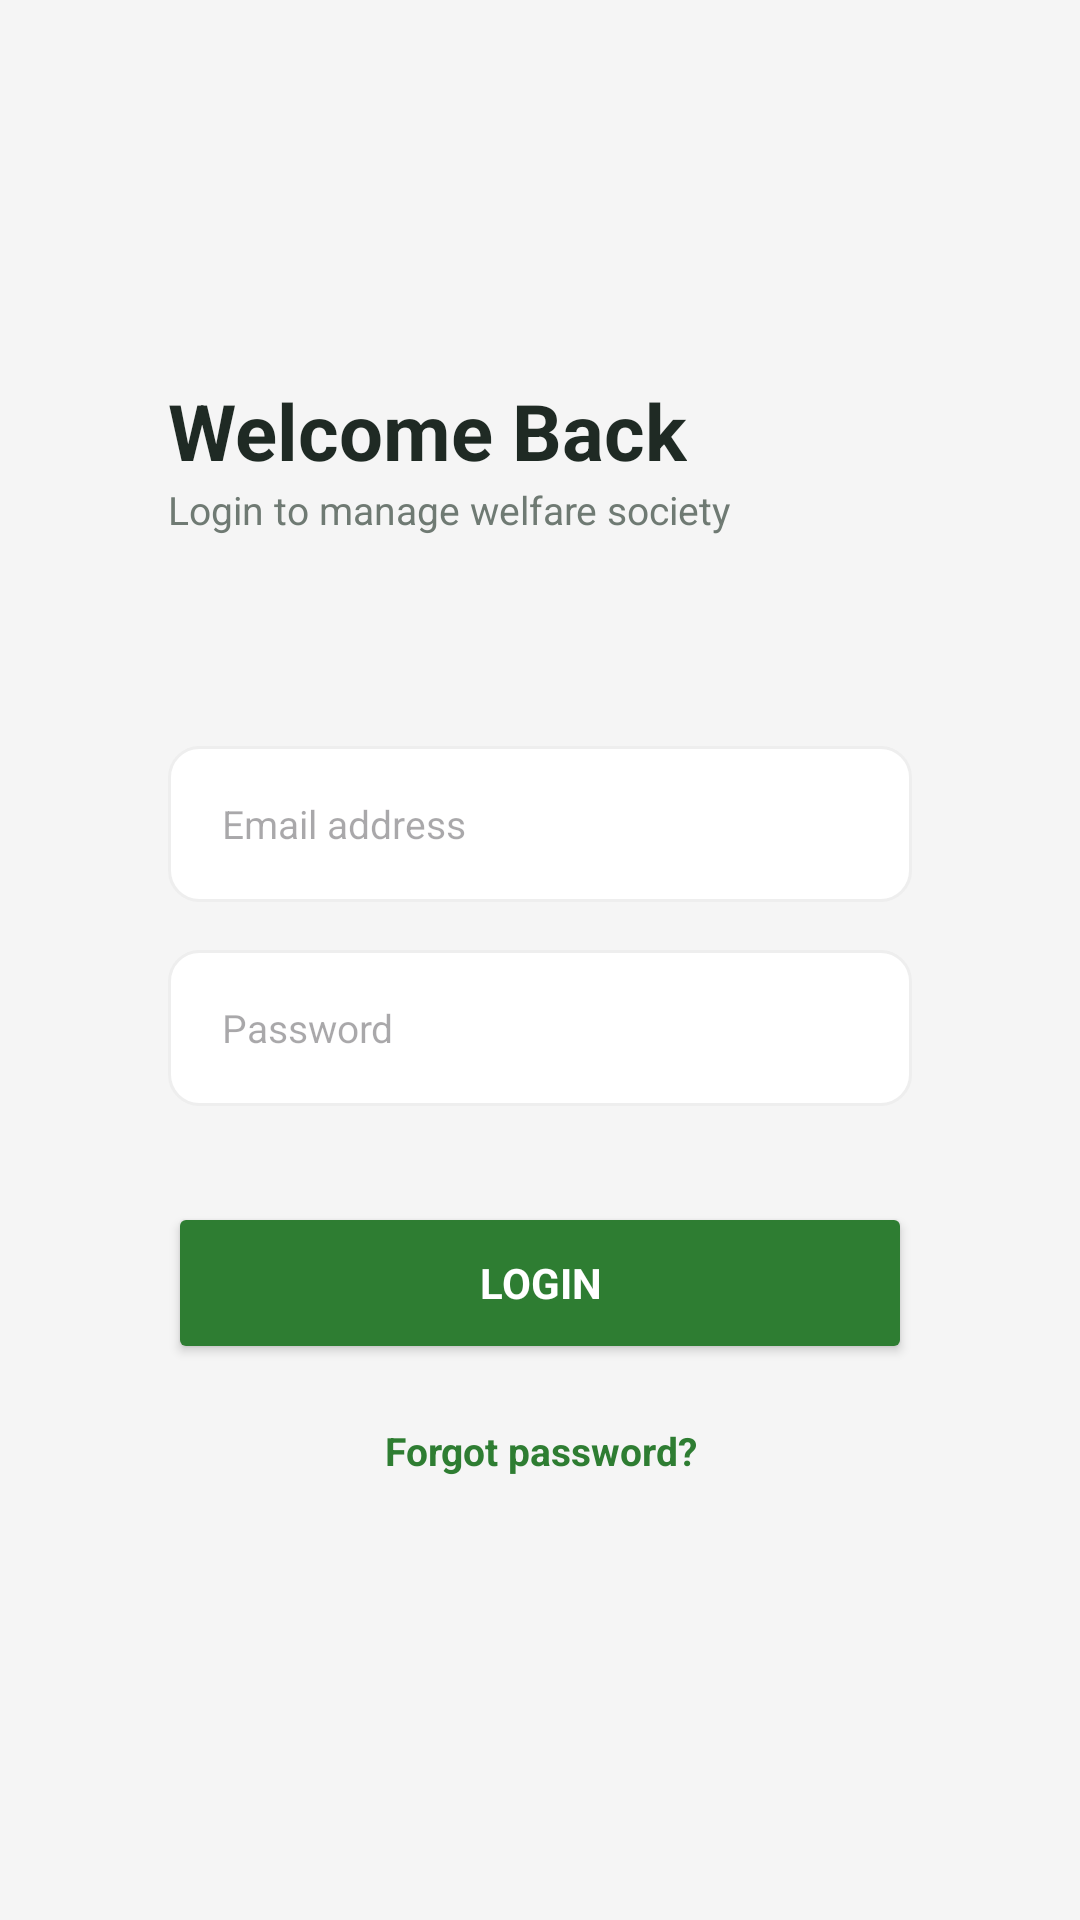

Android layout source for this screen:
<!-- AndroidManifest.xml: application theme Theme.WelfareManagementSystem -->
<!-- res/layout/activity_login.xml -->
<?xml version="1.0" encoding="utf-8"?>
<LinearLayout xmlns:android="http://schemas.android.com/apk/res/android"
    android:layout_width="match_parent"
    android:layout_height="match_parent"
    android:background="#F5F5F5"
    android:gravity="center"
    android:padding="24dp">

    <LinearLayout
        android:layout_width="match_parent"
        android:layout_height="match_parent"
        android:background="@drawable/white_card"
        android:orientation="vertical"
        android:padding="32dp">

        <TextView
            android:layout_width="wrap_content"
            android:layout_height="wrap_content"
            android:layout_marginTop="70dp"
            android:text="Welcome Back"
            android:textColor="#1F2A24"
            android:textSize="26sp"
            android:textStyle="bold" />

        <TextView
            android:layout_width="wrap_content"
            android:layout_height="wrap_content"
            android:text="Login to manage welfare society"
            android:textColor="#6F7A73"
            android:textSize="13sp" />

        <EditText
            android:id="@+id/edtEmail"
            android:layout_width="match_parent"
            android:layout_height="52dp"
            android:layout_marginTop="70dp"
            android:background="@drawable/input_box"
            android:hint="Email address"
            android:inputType="textEmailAddress"
            android:paddingStart="18dp"
            android:textColor="#000000"
            android:paddingEnd="18dp"
            android:textSize="13sp" />

        <EditText
            android:id="@+id/edtPassword"
            android:layout_width="match_parent"
            android:layout_height="52dp"
            android:layout_marginTop="16dp"
            android:background="@drawable/input_box"
            android:hint="Password"
            android:inputType="textPassword"
            android:paddingStart="18dp"
            android:textColor="#000000"
            android:paddingEnd="18dp"
            android:textSize="13sp" />

        <Button
            android:id="@+id/btnLogin"
            android:layout_width="match_parent"
            android:layout_height="54dp"
            android:layout_marginTop="32dp"
            android:backgroundTint="#2E7D32"
            android:text="LOGIN"
            android:textColor="@android:color/white"
            android:textStyle="bold" />

        <TextView
            android:id="@+id/txtForgot"
            android:layout_width="match_parent"
            android:layout_height="wrap_content"
            android:layout_marginTop="20dp"
            android:gravity="center"
            android:text="Forgot password?"
            android:textColor="#2E7D32"
            android:textSize="13sp"
            android:textStyle="bold" />

        <TextView
            android:id="@+id/txtCreateAccount"
            android:layout_width="match_parent"
            android:layout_height="wrap_content"
            android:layout_marginTop="210dp"
            android:gravity="center"
            android:text="New user? Create account"
            android:textColor="#6F7A73"
            android:textSize="13sp" />

    </LinearLayout>

</LinearLayout>
<!-- resources referenced by this layout -->
<resources>
  <!-- drawable input_box (drawable) -->
  <?xml version="1.0" encoding="utf-8"?>
  <shape xmlns:android="http://schemas.android.com/apk/res/android">
      <solid android:color="#FFFFFF" />
      <corners android:radius="10dp" />
      <stroke
          android:width="1dp"
          android:color="#EEEEEE" />
  </shape>
  <style name="Theme.WelfareManagementSystem" parent="Base.Theme.WelfareManagementSystem" />
  <style name="Base.Theme.WelfareManagementSystem" parent="Theme.Material3.DayNight.NoActionBar">
          <item name="colorPrimary">#2E7D32</item>
          <item name="colorPrimaryContainer">#2E7D32</item>
          <item name="colorSecondary">#4CAF50</item>
          <item name="android:fontFamily">sans-serif</item>
      </style>
</resources>
